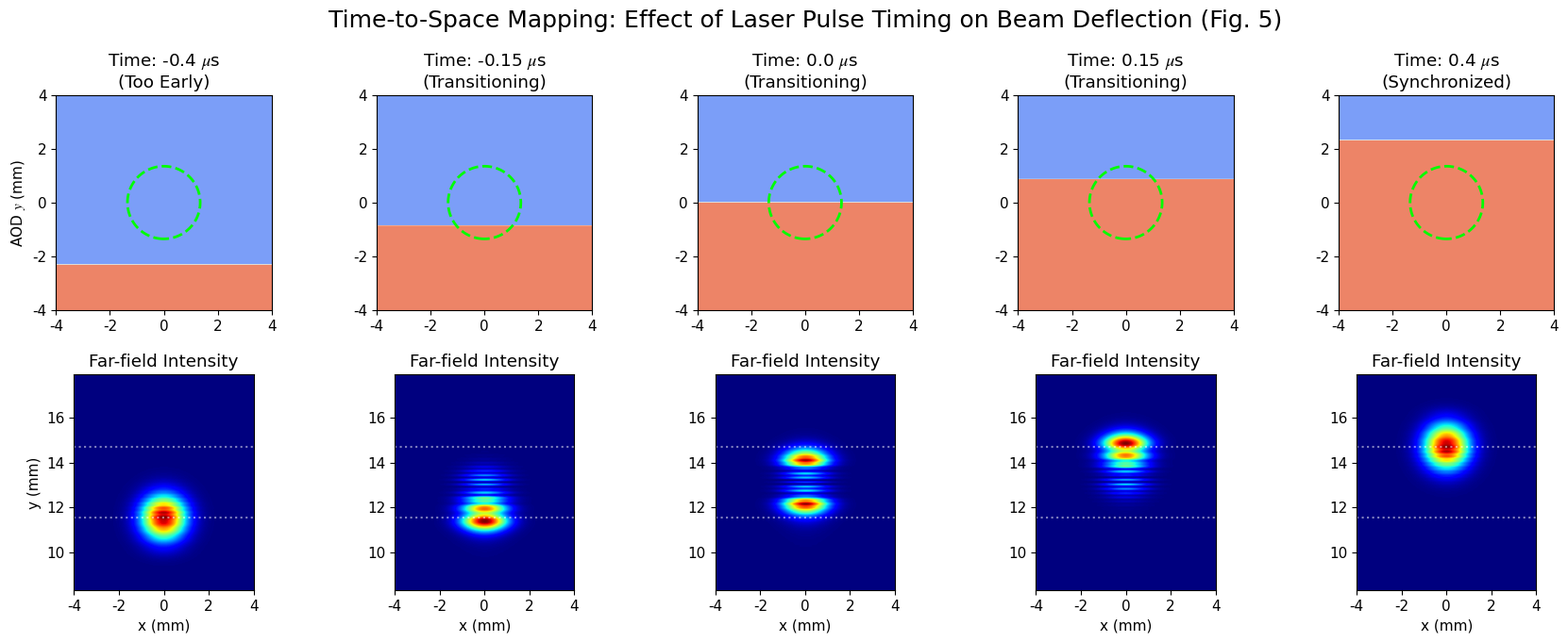

Recreate this plot in Python.
import numpy as np
import matplotlib.pyplot as plt
from matplotlib.gridspec import GridSpec
import os

# ==========================================
# 全局设置
# ==========================================
plt.rcParams['font.family'] = 'serif'
plt.rcParams['font.serif'] = ['Times New Roman']
plt.rcParams['mathtext.fontset'] = 'stix'
plt.rcParams['font.size'] = 11

wl = 355e-9           # 波长 (m)
w0 = 1.35e-3          # 1/e^2 束腰半径 (m)
V = 5750.0            # 声速 (m/s)
z_prop = 1.7          # 传播距离 (m)

# 跳变频率参数
f1 = 110e6            # 旧频率 (上方)
f2 = 140e6            # 新频率 (下方进场)

# 网格参数
L = 40e-3             
N = 2048              
dx = L / N            
dy = dx
x = np.linspace(-L/2, L/2, N)
y = np.linspace(-L/2, L/2, N)
X, Y = np.meshgrid(x, y)

# 输入光场
E_in = np.exp(-(X**2 + Y**2) / (w0**2))
I_in = np.abs(E_in)**2
k = 2 * np.pi / wl

# ==========================================
# 角谱传播法 (ASM)
# ==========================================
def angular_spectrum_propagate(E0, wl, z, dx, dy):
    Ny, Nx = E0.shape
    fx = np.fft.fftfreq(Nx, d=dx)
    fy = np.fft.fftfreq(Ny, d=dy)
    FX, FY = np.meshgrid(fx, fy)
    term = np.maximum(1.0 - (wl * FX)**2 - (wl * FY)**2, 0)
    H = np.exp(1j * k * z * np.sqrt(term))
    return np.fft.ifft2(np.fft.fft2(E0) * H)

# ==========================================
# 定义 5 个关键的脉冲到达时间 (微秒 us)
# t=0 为频率边界到达光束中心
# ==========================================
t_delays_us = [-0.4, -0.15, 0.0, 0.15, 0.4] 

fig = plt.figure(figsize=(18, 7))
gs = GridSpec(2, 5, hspace=0.3, wspace=0.3)
lim_span = 4 # 视窗半宽 4mm

print("Simulating Time-to-Space Mapping...")

for i, t_us in enumerate(t_delays_us):
    t = t_us * 1e-6
    # 1. 计算交界线物理位置
    y_bound = V * t
    
    # 2. 生成频率空间分布矩阵 (仅用于可视化上半图)
    # y < y_bound 是新频率 f2，y >= y_bound 是旧频率 f1
    f_space = np.where(Y < y_bound, f2, f1)
    
    # 3. 严密的连续相位计算
    # 确保在 y_bound 处： (2*pi/V)*f1*y_bound = (2*pi/V)*f2*y_bound + C
    # 解得 C = (2*pi/V) * (f1 - f2) * y_bound
    phi = np.zeros_like(Y)
    mask = Y < y_bound
    
    # 上半部 (旧频率)
    phi[~mask] = (2 * np.pi / V) * f1 * Y[~mask]
    
    # 下半部 (新频率) + 相位连续补偿常数
    C = (2 * np.pi / V) * (f1 - f2) * y_bound
    phi[mask] = (2 * np.pi / V) * f2 * Y[mask] + C
    
    # 4. 调制与传播
    E_mod = E_in * np.exp(1j * phi)
    E_out = angular_spectrum_propagate(E_mod, wl, z_prop, dx, dy)
    I_out = np.abs(E_out)**2
    I_out /= np.max(I_out) # 单独归一化以看清形貌
    
    # ================= 绘图 =================
    
    # 图 A (上排): AOD内部频率分布与激光光斑
    ax1 = fig.add_subplot(gs[0, i])
    # 绘制频率背景 (蓝色代表低频f1, 红色代表高频f2)
    im1 = ax1.imshow(f_space, extent=[-L/2*1e3, L/2*1e3, -L/2*1e3, L/2*1e3], cmap='coolwarm', origin='lower', vmin=100e6, vmax=150e6)
    # 叠加上高斯光束的等高线，表示激光打在这里
    ax1.contour(x*1e3, y*1e3, I_in, levels=[np.exp(-2)], colors='lime', linewidths=2, linestyles='--')
    
    ax1.set_xlim([-lim_span, lim_span])
    ax1.set_ylim([-lim_span, lim_span])
    
    # 状态判定与标题
    if t_us <= -0.3:
        state = "Too Early"
    elif t_us >= 0.3:
        state = "Synchronized"
    else:
        state = "Transitioning"
        
    ax1.set_title(f"Time: {t_us} $\mu$s\n({state})")
    if i == 0: ax1.set_ylabel("AOD $y$ (mm)")
    
    # 图 B (下排): 远场光斑
    ax2 = fig.add_subplot(gs[1, i])
    ax2.imshow(I_out, extent=[-L/2*1e3, L/2*1e3, -L/2*1e3, L/2*1e3], cmap='jet', origin='lower')
    
    # 视窗对准 125MHz 的中心区域
    y_center_mm = z_prop * np.tan((wl * 125e6) / V) * 1e3
    ax2.set_xlim([-lim_span, lim_span])
    ax2.set_ylim([y_center_mm - lim_span*1.2, y_center_mm + lim_span*1.2])
    
    # 画出两个理论靶点的参考线
    y1_th = z_prop * np.tan((wl * f1) / V) * 1e3
    y2_th = z_prop * np.tan((wl * f2) / V) * 1e3
    ax2.axhline(y1_th, color='white', linestyle=':', alpha=0.5)
    ax2.axhline(y2_th, color='white', linestyle=':', alpha=0.5)
    
    ax2.set_title("Far-field Intensity")
    ax2.set_xlabel("x (mm)")
    if i == 0: ax2.set_ylabel("y (mm)")

plt.suptitle("Time-to-Space Mapping: Effect of Laser Pulse Timing on Beam Deflection (Fig. 5)", fontsize=18, y=0.98)
plt.subplots_adjust(top=0.85, bottom=0.1, left=0.05, right=0.95)

# 保存
current_dir = os.path.dirname(os.path.abspath(__file__)) if '__file__' in globals() else os.getcwd()
save_path = os.path.join(current_dir, "AOD_Time_to_Space_Fig5.png")
plt.savefig(save_path, dpi=300, bbox_inches='tight')
print(f"时空转换仿真图像已成功保存至:\n{save_path}")

plt.show()
